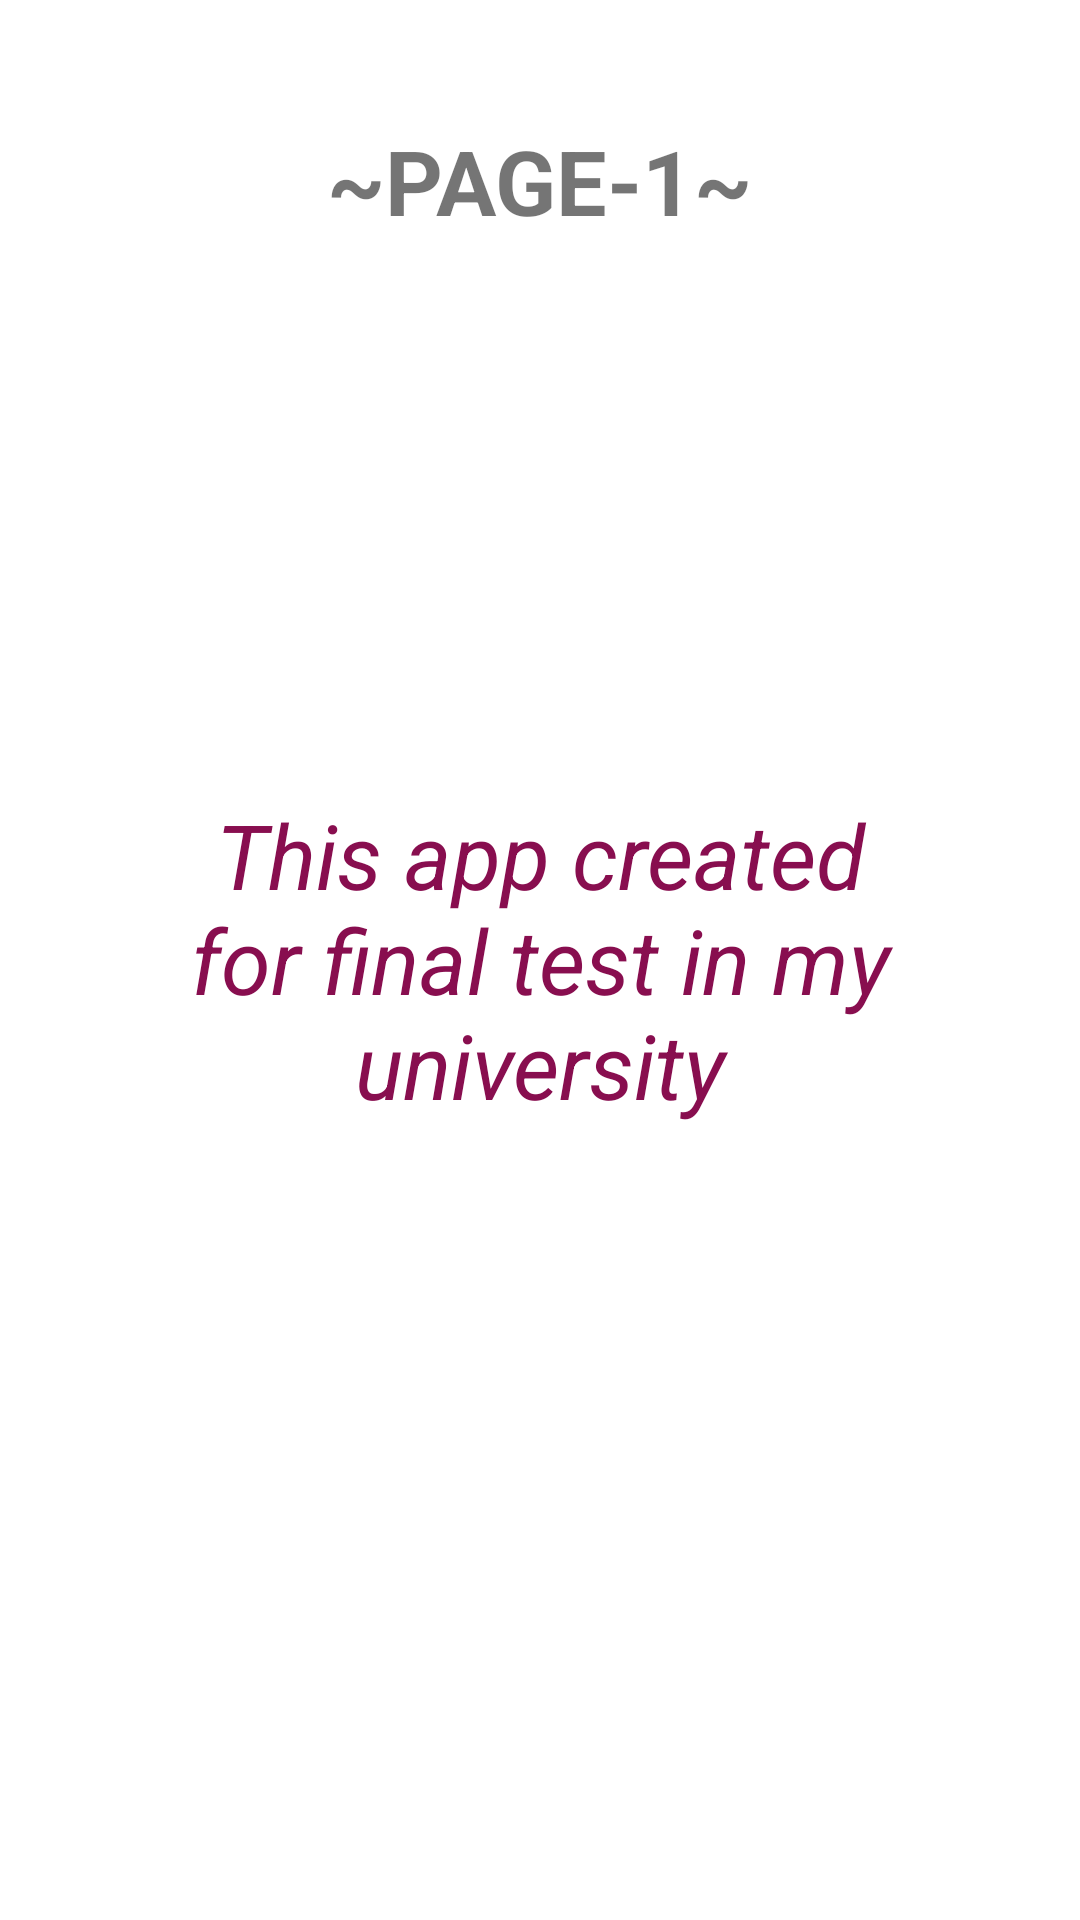

Write the Android layout XML for this screen, with the resource values it uses.
<!-- AndroidManifest.xml: application theme Theme.AKBUAS -->
<!-- res/layout/slider_2.xml -->
<?xml version="1.0" encoding="utf-8"?>
<androidx.constraintlayout.widget.ConstraintLayout
    xmlns:android="http://schemas.android.com/apk/res/android" android:layout_width="match_parent"
    android:layout_height="match_parent">

    <FrameLayout
        android:layout_width="match_parent"
        android:layout_height="match_parent">

        <TextView
            android:id="@+id/about_subtitle1"
            android:layout_width="wrap_content"
            android:layout_height="wrap_content"
            android:layout_marginTop="40dp"
            android:layout_gravity="center_horizontal"
            android:text="@string/sub_title_about1"
            android:textAlignment="center"
            android:textSize="30sp"
            android:textStyle="bold" />

        <TextView
            android:id="@+id/txt_slider2"
            android:layout_width="300dp"
            android:layout_height="wrap_content"
            android:layout_gravity="center"
            android:text="@string/text_about1"
            android:textAlignment="center"
            android:textColor="#880E4F"
            android:textSize="30sp"
            android:textStyle="italic" />
    </FrameLayout>

</androidx.constraintlayout.widget.ConstraintLayout>
<!-- resources referenced by this layout -->
<resources>
  <string name="sub_title_about1">~PAGE-1~</string>
  <string name="text_about1">This app created for final test in my university</string>
  <style name="Theme.AKBUAS" parent="Theme.MaterialComponents.DayNight.DarkActionBar">
          
          <item name="colorPrimary">@color/purple_500</item>
          <item name="colorPrimaryVariant">@color/purple_700</item>
          <item name="colorOnPrimary">@color/white</item>
          
          <item name="colorSecondary">@color/teal_200</item>
          <item name="colorSecondaryVariant">@color/teal_700</item>
          <item name="colorOnSecondary">@color/black</item>
          
          <item name="android:statusBarColor">?attr/colorPrimaryVariant</item>
          
      </style>
  <color name="purple_500">#FF6200EE</color>
  <color name="purple_700">#FF3700B3</color>
  <color name="white">#FFFFFFFF</color>
  <color name="teal_200">#FF03DAC5</color>
  <color name="teal_700">#FF018786</color>
  <color name="black">#FF000000</color>
</resources>
